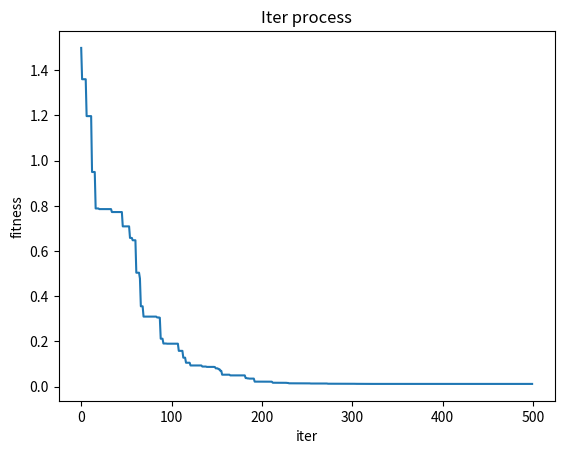

Source code (Python):
import numpy as np
import time
import random
import matplotlib.pyplot as plt
from tqdm import tqdm

class PSO:

    def __init__(self, D, N, M, p_low, p_up, v_low, v_high, fitness, w_range=(0.5, 1.0), c1 = 2., c2 = 2.):
        """粒子群算法
        :param D: 粒子维度
        :param N: 粒子群规模，初始化种群个数
        :param M: 最大迭代次数
        :param p_low: 粒子位置的约束范围
        :param p_up: 粒子位置的约束范围
        :param v_low: 粒子速度的约束范围
        :param v_high: 粒子速度的约束范围
        :param fitness: 适应度函数
        :param w_range: 线性递减惯性权值范围
        :param c1: 个体学习因子
        :param c2: 群体学习因子
        """

        self.fitness = fitness # 适应度函数
        self.w_range = w_range # 线性惯性权值范围
        self.w = self.w_range[1]  # 惯性权值
        self.c1 = c1  # 个体学习因子
        self.c2 = c2  # 群体学习因子
        self.D = D  # 粒子维度
        self.N = N  # 粒子群规模
        self.M = M  # 最大迭代次数
        self.p_range = [p_low, p_up]  # 粒子位置的约束范围
        self.v_range = [v_low, v_high]  # 粒子速度的约束范围
        self.x = np.zeros((self.N, self.D))  # 所有粒子的位置，N行D列
        self.v = np.zeros((self.N, self.D))  # 所有粒子的速度，N行D列
        self.p_best = np.zeros((self.N, self.D))  # 每个粒子的最优位置
        self.g_best = np.zeros((1, self.D))[0]  # 种群（全局）的最优位置
        self.p_bestFit = np.zeros(self.N)  # 每个粒子的最优适应值
        self.g_bestFit = float('Inf')  # 始化种群（全局）的最优适应值

        # 初始化所有个体和全局信息
        for i in range(self.N):
            for j in range(self.D):
                self.x[i][j] = random.uniform(self.p_range[0][j], self.p_range[1][j])
                self.v[i][j] = random.uniform(self.v_range[0], self.v_range[1])
            self.p_best[i] = self.x[i]  # 保存个体历史最优位置，初始默认第0代为最优
            fit = self.fitness(self.p_best[i])
            self.p_bestFit[i] = fit  # 保存个体历史最优适应值
            if fit < self.g_bestFit:  # 寻找并保存全局最优位置和适应值
                self.g_best = self.p_best[i]
                self.g_bestFit = fit

    def update(self):
        for i in range(self.N):
            # 更新速度(核心公式)
            self.v[i] = self.w * self.v[i] + self.c1 * random.uniform(0, 1) * (
                    self.p_best[i] - self.x[i]) + self.c2 * random.uniform(0, 1) * (self.g_best - self.x[i])
            # 速度限制
            for j in range(self.D):
                if self.v[i][j] < self.v_range[0]:
                    self.v[i][j] = self.v_range[0]
                if self.v[i][j] > self.v_range[1]:
                    self.v[i][j] = self.v_range[1]
            # 更新位置
            self.x[i] = self.x[i] + self.v[i]
            # 位置限制
            for j in range(self.D):
                if self.x[i][j] < self.p_range[0][j]:
                    self.x[i][j] = self.p_range[0][j]
                if self.x[i][j] > self.p_range[1][j]:
                    self.x[i][j] = self.p_range[1][j]
            # 更新个体和全局历史最优位置及适应值
            _fit = self.fitness(self.x[i])
            if _fit < self.p_bestFit[i]:
                self.p_best[i] = self.x[i]
                self.p_bestFit[i] = _fit
            if _fit < self.g_bestFit:
                self.g_best = self.x[i]
                self.g_bestFit = _fit

    def run(self):

        best_fittness_record = []  # 记录每轮迭代的最佳适应度，用于绘图


        for _ in tqdm(range(self.M)):
            self.update()  # 更新主要参数和信息
            self.w -= (self.w_range[1] - self.w_range[0]) / self.M  # 惯性权重线性递减
            best_fittness_record.append(self.g_bestFit.copy()) # 记录每轮迭代的最佳适应度

        return self.g_best, self.g_bestFit, best_fittness_record


def rastrigin_fitness(x):
    """
    rastrigin测试函数
    全局最优值在原点处得到
    函数值最小为0
    """
    A = 10
    n = len(x)
    sum_sq = np.sum(x**2 - A*np.cos(2*np.pi*x))
    return n*A + sum_sq

def griewank_fitness(x):
    """
    griewank 测试函数
    全局最优值在原点处得到
    函数值最小为0
    """
    product = 1
    sum_part = 0
    for i in range(len(x)):
        sum_part += x[i]**2 / 4000
        product *= np.cos(x[i] / np.sqrt(i+1))
    return 1 + sum_part - product


if __name__ == '__main__':

    low = [-100] * 5
    up = [100] * 5
    pso = PSO(5, 100, 500, low, up, -1, 1, griewank_fitness)

    # ---------------------------------

    time_start = time.time()  # 记录迭代寻优开始时间
    best_x, best_fit, best_fit_record = pso.run()
    time_end = time.time()  # 记录迭代寻优结束时间

    # ---------------------------------

    print(f'Best solution is {best_x}')
    print(f'Best fitness is {best_fit}')
    print(f'Algorithm takes {round(time_end - time_start, 5)} seconds')

    # ---------------------------------

    plt.figure()
    plt.plot([i for i in range(len(best_fit_record))], best_fit_record)
    plt.xlabel("iter")
    plt.ylabel("fitness")
    plt.title("Iter process")
    plt.show()
